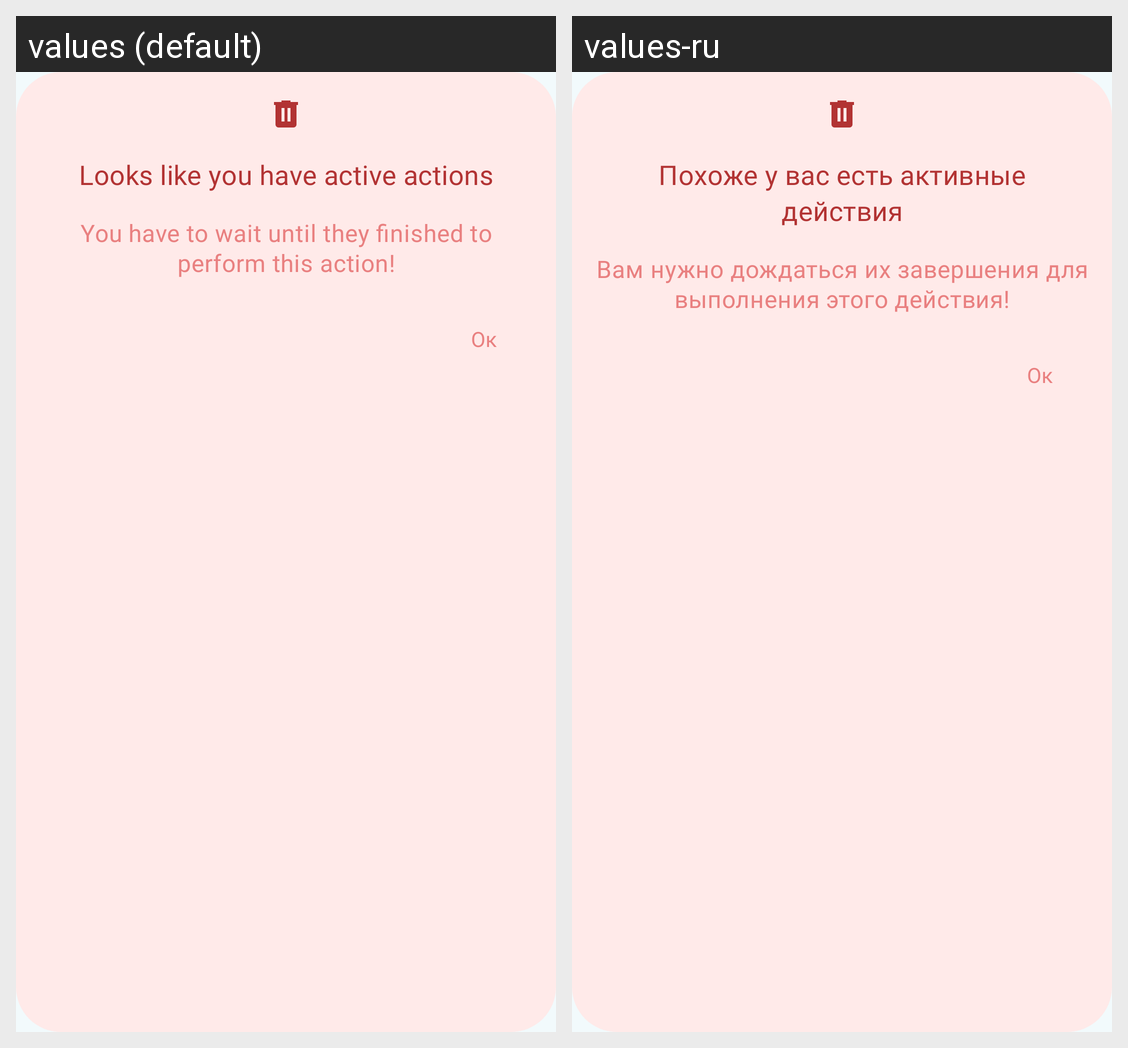

This grid shows one Android layout under two languages. Give, for every string resource on the screen, its name, the default text and each shown locale's text.
Android screen res/layout/dialog_have_anonymous_actions.xml rendered under 2 locales, left to right: values (default), values-ru. Device: Nexus 5 (rendered at 1080×1920; each locale shown at half size, 540×960, under a caption strip naming it); theme Theme.QuServe.
Strings drawn on this screen, with the default value and each locale's value (text and hints the layout hard-codes, and strings that could not be matched under every locale, appear in the picture but are not listed):

looks_like_you_have_active_actions
  values: Looks like you have active actions
  values-ru: Похоже у вас есть активные действия

you_have_to_wait_until_they_finished_before_log_in_or_creating_account
  values: You have to wait until they finished to perform this action!
  values-ru: Вам нужно дождаться их завершения для выполнения этого действия!

ok
  values: Oк
  values-ru: Oк  [not translated; the default value is used]
